Labelled photos from "images", an image-classification folder in Hammad7-dot/ai-factory-command-center. The possible labels are: defect, normal.

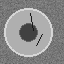
Label: defect

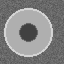
Label: normal

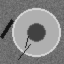
Label: defect

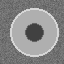
Label: normal

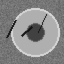
Label: defect

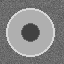
Label: normal
